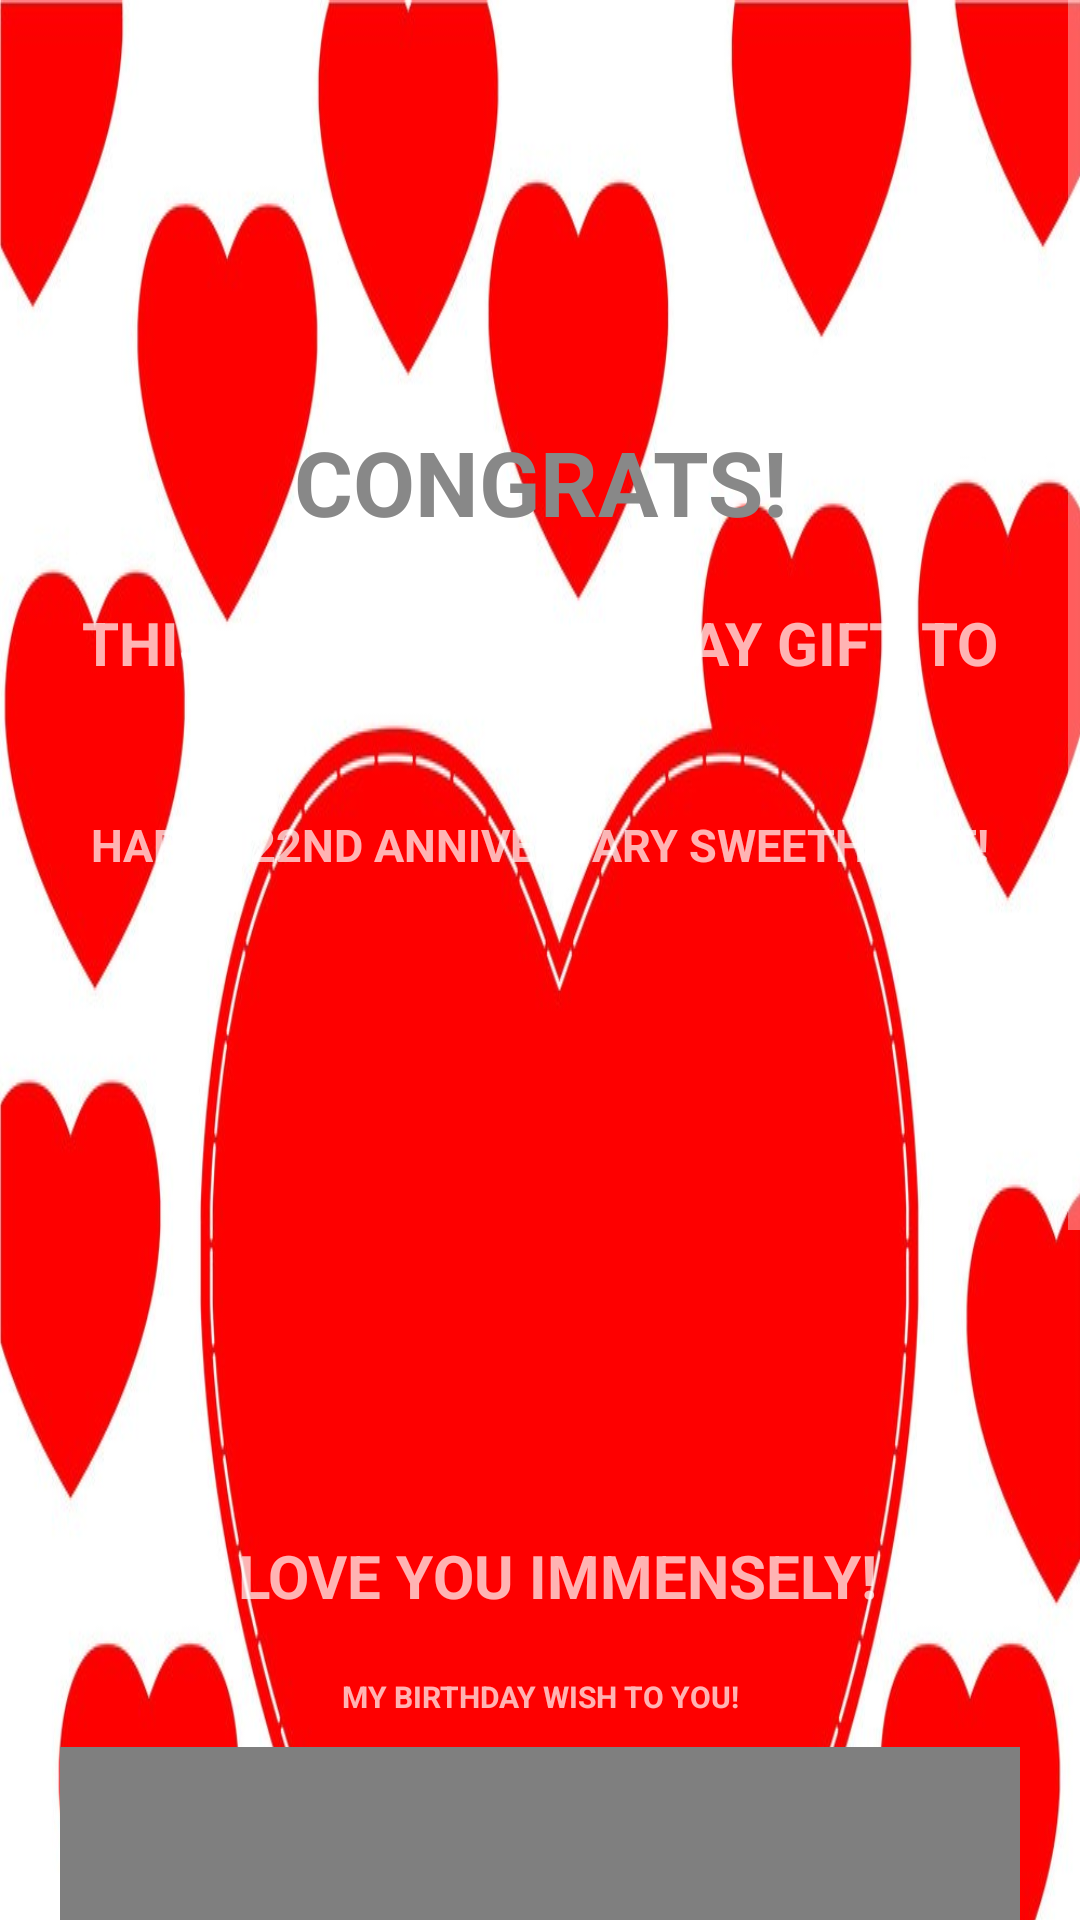

This screen was rendered from an Android layout file. Write that file and the resources it references.
<!-- AndroidManifest.xml: application theme Theme.AppCompat -->
<!-- res/layout/activity_result.xml -->
<?xml version="1.0" encoding="utf-8"?>
<ScrollView xmlns:android="http://schemas.android.com/apk/res/android"
    xmlns:app="http://schemas.android.com/apk/res-auto"
    xmlns:tools="http://schemas.android.com/tools"
    android:layout_width="match_parent"
    android:layout_height="match_parent"
    android:fillViewport="true"
    tools:context=".ResultActivity">

<LinearLayout xmlns:android="http://schemas.android.com/apk/res/android"
    xmlns:app="http://schemas.android.com/apk/res-auto"
    xmlns:tools="http://schemas.android.com/tools"
    android:layout_width="match_parent"
    android:layout_height="match_parent"
    android:gravity="center"
    android:orientation="vertical"
    android:background="@drawable/result_bg">


    <TextView
        android:id="@+id/tv_result1"
        android:layout_width="match_parent"
        android:layout_height="wrap_content"
        android:gravity="center"
        android:textStyle="bold"
        android:text="CONGRATS!"
        android:textSize="30dp"
        android:textColor="#888888"
        android:padding="10dp"/>

    <TextView
        android:id="@+id/tv_result2"
        android:layout_width="match_parent"
        android:layout_height="wrap_content"
        android:gravity="center"
        android:textStyle="bold"
        android:text="THIS WAS MY BIRTHDAY GIFT TO YOU!"
        android:textSize="20dp"
        android:padding="10dp"/>

    <TextView
        android:id="@+id/tv_result3"
        android:layout_width="match_parent"
        android:layout_height="wrap_content"
        android:gravity="center"
        android:textStyle="bold"
        android:text="HAPPY 22ND ANNIVERSARY SWEETHEART!"
        android:textSize="15dp"
        android:padding="10dp" />



    <ImageView
        android:id="@+id/image_result"
        android:layout_width="200dp"
        android:layout_height="200dp"
        android:padding="15dp"
        tools:src="@drawable/dhl_background"></ImageView>
    <TextView
        android:id="@+id/tv_result4"
        android:layout_width="match_parent"
        android:layout_height="wrap_content"
        android:gravity="center"
        android:textStyle="bold"
        android:text="I LOVE YOU IMMENSELY!"
        android:textSize="20dp"
        android:padding="10dp" />
    <TextView
        android:id="@+id/tv_result5"
        android:layout_width="match_parent"
        android:layout_height="wrap_content"
        android:gravity="center"
        android:textStyle="bold"
        android:text="MY BIRTHDAY WISH TO YOU!"
        android:textSize="10dp"
        android:padding="10dp" />

    <com.google.android.material.card.MaterialCardView
        android:layout_width="match_parent"
        android:layout_height="233dp"
        android:layout_marginStart="20dp"
        android:layout_marginEnd="20dp"
        app:cardCornerRadius="10dp"
        android:background="@color/white" >
    <TextView
        android:id="@+id/tv_result6"
        android:layout_width="match_parent"
        android:layout_height="wrap_content"
        android:gravity="center"
        android:textStyle="bold"
        android:text="Keep on being the angel and darling woman to be that you are.I am so overhelmed to have you my dear AKUM DAMARIS ENGOH.Thank you for loving me as well. Enjoy your day!"
        android:textSize="20dp"
        android:padding="10dp" />
    <TextView
        android:id="@+id/tv_score"
        android:layout_width="match_parent"
        android:layout_height="wrap_content"
        android:layout_marginTop="150dp"
        android:gravity="center"
        android:textStyle="bold"
        android:text="YOUR SCORE IS 9 OUR OF 19"
        android:textSize="25dp"
        android:padding="10dp" />
    </com.google.android.material.card.MaterialCardView>
    <Button
        android:id="@+id/btn_finish"
        android:layout_width="match_parent"
        android:layout_height="wrap_content"
        android:layout_marginTop="5dp"
        android:text="GOOD LUCK TO LIFE!"
        android:textColor="@color/design_default_color_background"
        android:textStyle="bold" />


</LinearLayout>

</ScrollView>
<!-- resources referenced by this layout -->
<resources>
  <!-- drawable dhl_background: jpg bitmap (drawable, 55476 bytes) -->
  <!-- drawable result_bg: jpg bitmap (drawable, 110434 bytes) -->
  <!-- not gathered from this repository: default colours our renderer supplied (Android Studio template values) -->
  <color name="white">#FFFFFFFF</color>
</resources>
